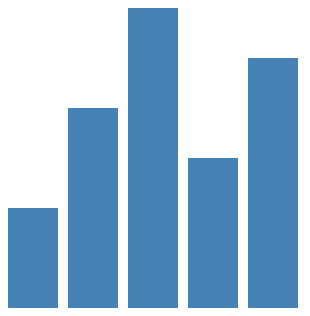
D3 v7 page, settled after 360 driven frames (6 s of simulated time); the page loaded 1 data file(s).


// ── js/script.js
// Example JavaScript file for D3

// Sample data
const data = [100, 200, 300, 150, 250];

// Set dimensions
const width = 500;
const height = 300;

// Create SVG container
const svg = d3.select('#chart')
    .append('svg')
    .attr('width', width)
    .attr('height', height);

// Bind data to rectangles (bars)
svg.selectAll('rect')
    .data(data)
    .enter()
    .append('rect')
    .attr('x', (d, i) => i * 60)
    .attr('y', d => height - d)
    .attr('width', 50)
    .attr('height', d => d)
    .attr('fill', 'steelblue');


d3.json('js/data.json').then(data => {
  // Bind the loaded data to elements
  svg.selectAll('rect')
      .data(data)
      .enter()
      .append('rect')
      .attr('x', (d, i) => i * 60)
      .attr('y', d => height - d.value)
      .attr('width', 50)
      .attr('height', d => d.value)
      .attr('fill', 'steelblue');
});
  

### data: js/data.json
[
 {
  "value": 100
 },
 {
  "value": 200
 },
 {
  "value": 300
 },
 {
  "value": 150
 },
 {
  "value": 250
 }
]